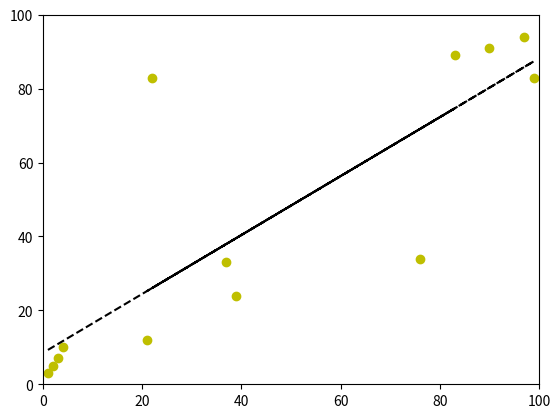

Python code for this plot:
import numpy as np
import matplotlib.pyplot as plt
import pandas as pd

#data input
x = [1,2,3,4,76,83,22,90,97,99,39,37,21]
y = [3,5,7,10,34,89,83,91,94,83,24,33,12]

#from lists to array 
array_xy = np.array([x, y])

#poly1d_fn is now a function which takes in x and returns an estimate for y
coef = np.polyfit(x,y,1) #for Residual use R instead of 1
poly1d_fn = np.poly1d(coef) 

#'--k'=black dashed line, 'yo' = yellow circle marker
plt.plot(x,y, 'yo', x, poly1d_fn(x), '--k') 

# plot regression
plt.xlim(0, 100)
plt.ylim(0, 100)

# the means (rows)
meanx = np.mean(array_xy[0])
meany = np.mean(array_xy[1])

#print(meanx)
#print(meany)

# the st values (check numpy.std)
stdx = np.std(array_xy[0])
stdy = np.std(array_xy[1])
 
#trova R1
R1 = np.corrcoef(array_xy)
R=R1[1,0]

# prediction made on linear regression by 

# set driver value
x_obs = 50

# standardize for both above or below
if x_obs >= meanx:
    standnorm = x_obs - meanx
if x_obs <= meanx:
    standnorm = meanx - x_obs

standnorm = standnorm / stdx

if x_obs >= meanx:
    pr_value = meany + R * standnorm * stdy
if x_obs <= meanx:
    pr_value = meany - R * standnorm * stdy


print(pr_value)
print(R)
